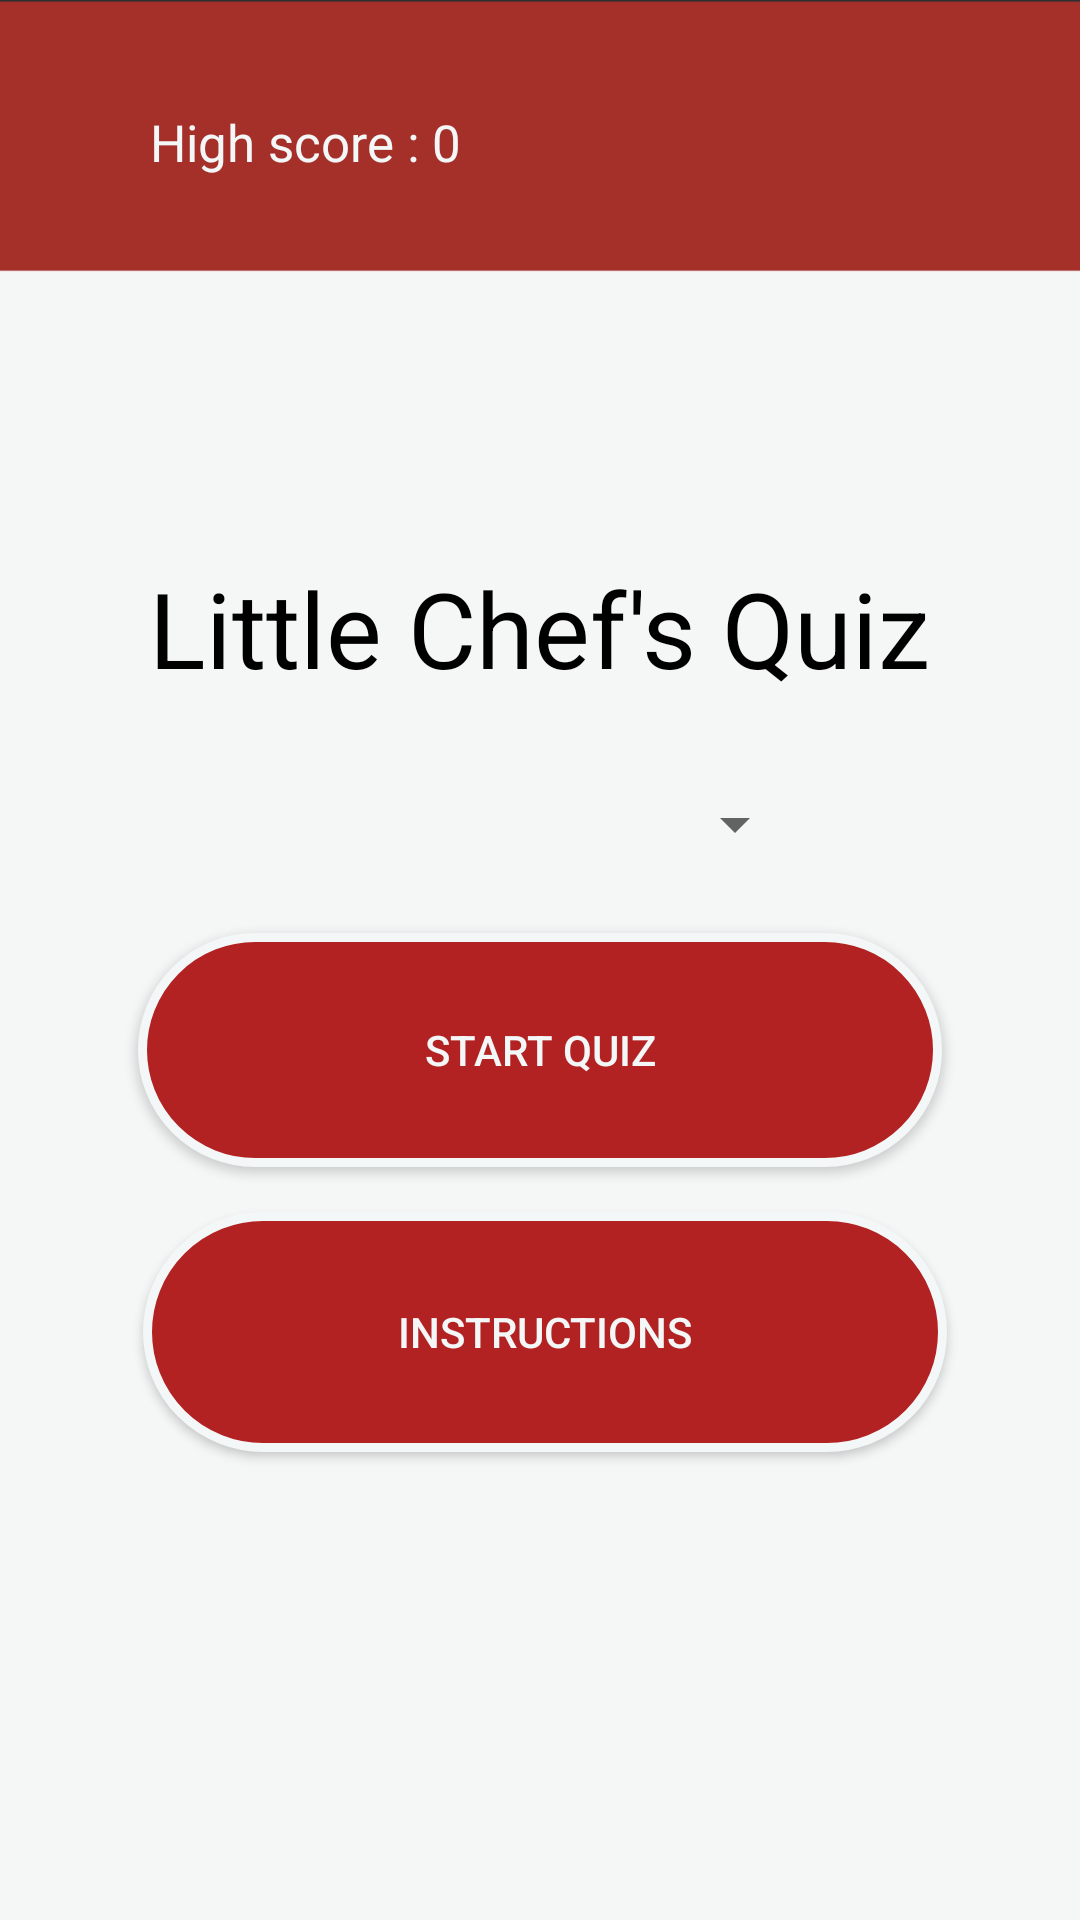

The Android layout XML behind this screen, and the referenced resources:
<!-- AndroidManifest.xml: application theme AppTheme -->
<!-- res/layout/activity_quiz_starting_screen.xml -->
<?xml version="1.0" encoding="utf-8"?>
<RelativeLayout xmlns:android="http://schemas.android.com/apk/res/android"
    xmlns:app="http://schemas.android.com/apk/res-auto"
    xmlns:tools="http://schemas.android.com/tools"
    android:layout_width="match_parent"
    android:layout_height="match_parent"
    android:background="@drawable/redtop3"
    android:padding="16dp"
    tools:context=".Activities.Quiz.QuizStartingScreenActivity">

    <ImageView
        android:id="@+id/imageView"
        android:layout_width="94dp"
        android:layout_height="109dp"
        android:layout_alignParentTop="true"
        android:layout_centerInParent="true"
        android:layout_marginStart="175dp"
        android:layout_marginTop="49dp"
        android:layout_marginEnd="100dp"
        app:srcCompat="@drawable/circle" />

    <TextView
        android:id="@+id/littleChef"
        android:layout_width="wrap_content"
        android:layout_height="wrap_content"
        android:layout_centerHorizontal="true"
        android:layout_marginTop="170dp"
        android:text="@string/quiz_name"
        android:textColor="@android:color/black"
        android:textSize="35sp" />

    <TextView
        android:id="@+id/text_view_highscore"
        android:layout_width="wrap_content"
        android:layout_height="wrap_content"
        android:layout_alignParentStart="true"
        android:layout_alignParentTop="true"
        android:layout_marginStart="34dp"
        android:layout_marginTop="20dp"
        android:layout_marginBottom="17dp"
        android:text="@string/high_score_0"
        android:textColor="@color/colorBackground"
        android:textSize="17sp" />

    <Button
        android:id="@+id/button_start_quiz"
        android:layout_width="268dp"
        android:layout_height="78dp"
        android:layout_alignParentBottom="true"
        android:layout_centerInParent="true"
        android:layout_marginEnd="-6dp"
        android:layout_marginBottom="235dp"
        android:text="@string/start_quiz"
        android:textColor="@color/colorBackground"
        android:background="@drawable/buttonshape2"
        />

    <Button
        android:id="@+id/instructions"
        android:layout_width="268dp"
        android:layout_height="80dp"
        android:layout_alignEnd="@+id/littleChef"
        android:layout_alignParentBottom="true"
        android:layout_marginEnd="-6dp"
        android:layout_marginBottom="140dp"
        android:background="@drawable/buttonshape2"
        android:text="@string/instructions"

        android:textColor="@color/colorBackground" />

    <Spinner
        android:id="@+id/spinner_category"
        android:layout_width="match_parent"
        android:layout_height="wrap_content"
        android:layout_below="@+id/littleChef"
        android:layout_alignParentStart="true"
        android:layout_alignParentEnd="true"
        android:layout_marginStart="75dp"
        android:layout_marginLeft="75dp"
        android:layout_marginTop="30dp"
        android:layout_marginEnd="75dp"
        android:layout_marginRight="75dp" />

</RelativeLayout>
<!-- resources referenced by this layout -->
<resources>
  <color name="colorBackground">#F4F7F7</color>
  <!-- drawable buttonshape2 (drawable) -->
  <?xml version="1.0" encoding="utf-8"?>
  <shape xmlns:android="http://schemas.android.com/apk/res/android" android:shape="rectangle" >
      <corners
          android:radius="100dp"
          />
      <solid
          android:color="#B22222"
          />
      <size
          android:width="400dp"
          android:height="60dp"
          />
      <stroke
          android:width="3dp"
          android:color="#F4F7F7"
          />
  </shape>
  <!-- drawable circle: png bitmap (drawable, 43123 bytes) -->
  <!-- drawable redtop3: png bitmap (drawable, 20141 bytes) -->
  <string name="high_score_0">High score : 0</string>
  <string name="instructions">INSTRUCTIONS</string>
  <string name="quiz_name">Little Chef"'"s Quiz</string>
  <string name="start_quiz">Start Quiz</string>
  <style name="AppTheme" parent="Theme.AppCompat.Light.DarkActionBar">
          
          <item name="colorPrimary">@color/colorPrimary</item>
          <item name="colorPrimaryDark">@color/colorPrimaryDark</item>
          <item name="colorAccent">@color/colorAccent</item>
          <item name="windowActionBar">false</item>
          <item name="windowNoTitle">true</item>
      </style>
  <color name="colorPrimary">#B22222</color>
  <color name="colorPrimaryDark">#630118</color>
  <color name="colorAccent">#D81B60</color>
</resources>
